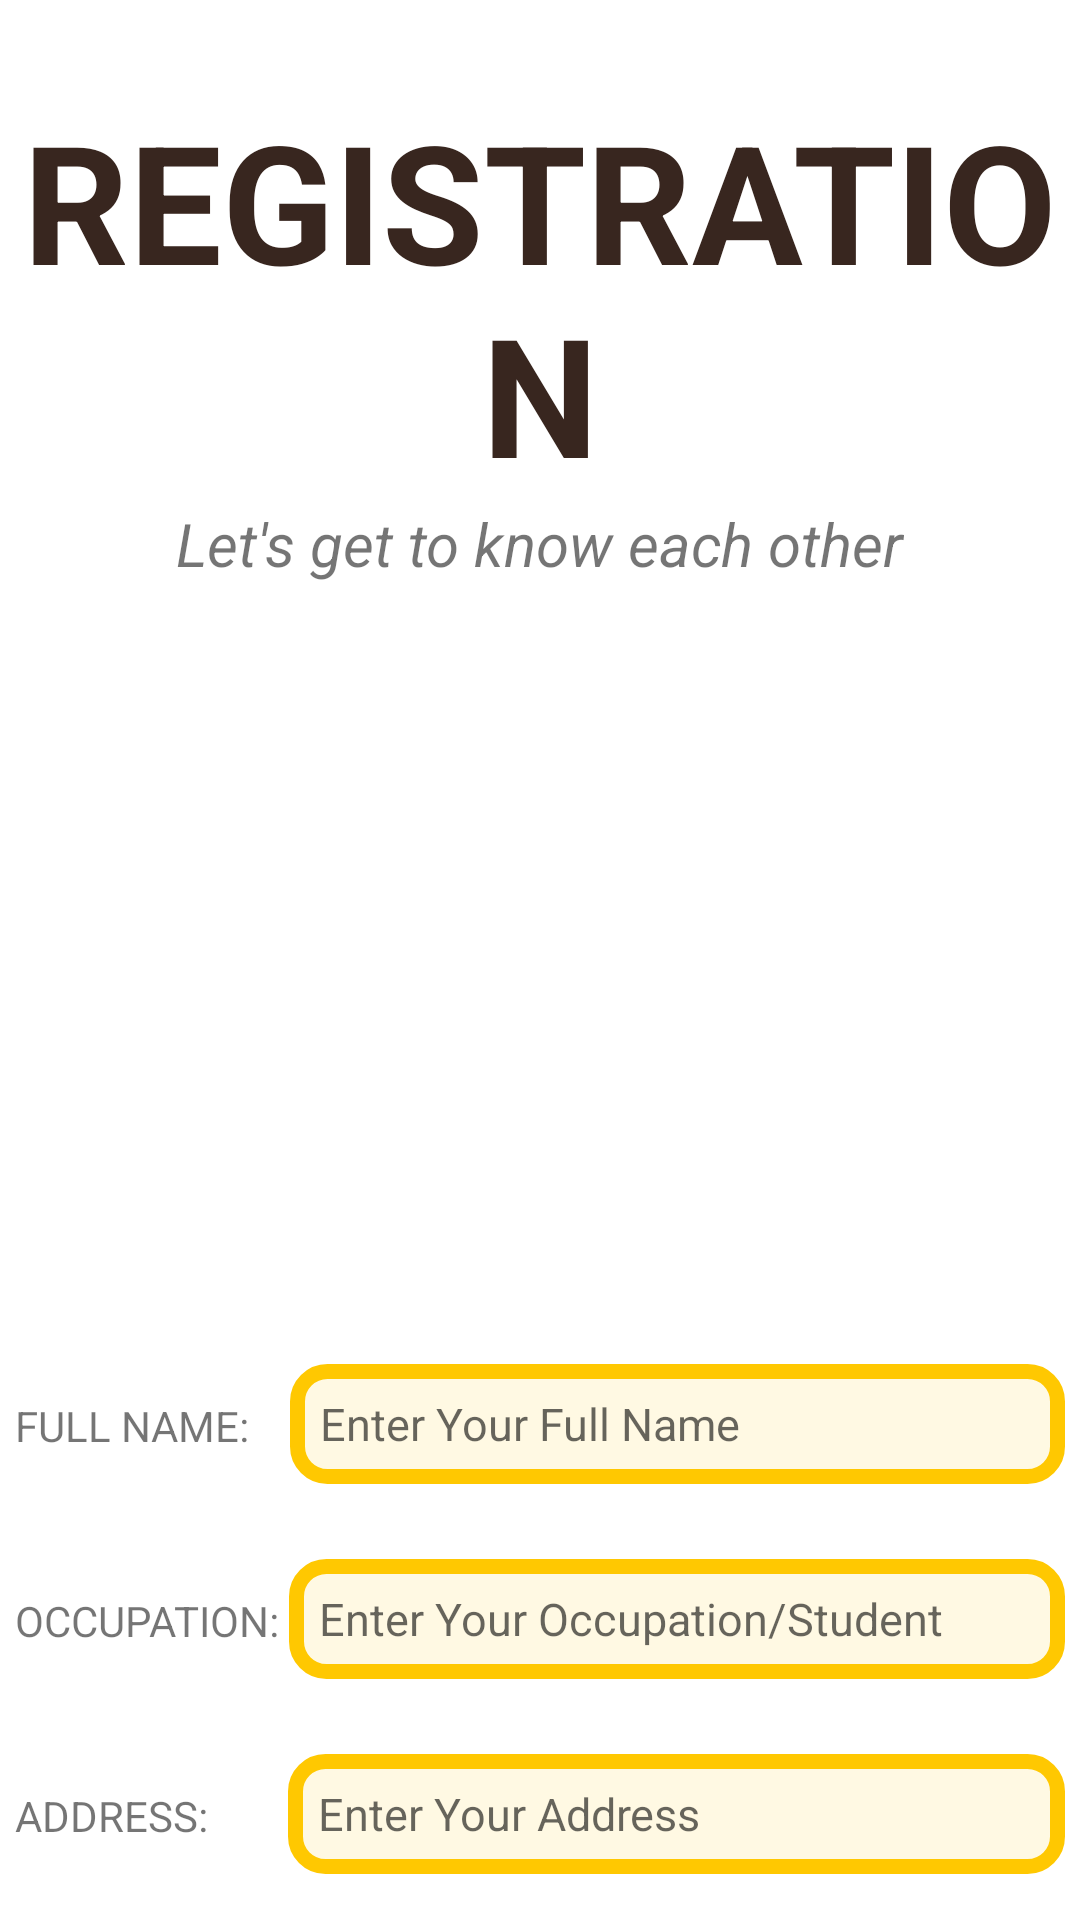

Here is an Android app screen rendered from its layout file. Give the layout XML and the strings, colors and styles it references.
<!-- AndroidManifest.xml: application theme Theme.FundAndroid -->
<!-- res/layout/activity_registration.xml -->
<?xml version="1.0" encoding="utf-8"?>
<LinearLayout xmlns:android="http://schemas.android.com/apk/res/android"
    xmlns:app="http://schemas.android.com/apk/res-auto"
    xmlns:tools="http://schemas.android.com/tools"
    android:layout_width="match_parent"
    android:layout_height="match_parent"
    android:orientation="vertical"
    tools:context=".Registration">

    <LinearLayout
        android:layout_width="match_parent"
        android:layout_height="wrap_content"
        android:orientation="vertical"
        android:layout_marginTop="30dp"
       />

    <TextView
        android:layout_width="match_parent"
        android:layout_height="wrap_content"
        android:text="REGISTRATION"
        android:textSize="55dp"
        android:textStyle="bold"
        android:gravity="center_horizontal"
        android:textColor="@color/darkerBrown"/>

    <TextView
        android:layout_width="wrap_content"
        android:layout_height="wrap_content"
        android:text="Let's get to know each other"
        android:layout_gravity="center_horizontal"
        android:textSize="20dp"
        android:textStyle="italic"/>

    <ImageView
        android:layout_width="300dp"
        android:layout_height="250dp"
        android:background="@drawable/registration"
        android:layout_gravity="center_horizontal"
        />

    <LinearLayout
        android:layout_width="350dp"
        android:layout_height="wrap_content"
        android:orientation="horizontal"
        android:layout_gravity="center_horizontal"
        android:layout_marginTop="10dp">

        <TextView
            android:layout_width="wrap_content"
            android:layout_height="wrap_content"
            android:text="FULL NAME: "/>

        <EditText
            android:layout_width="match_parent"
            android:layout_height="40dp"
            android:background="@drawable/calltext"
            android:layout_marginLeft="10dp"
            android:hint="Enter Your Full Name"
            android:textSize="15dp"
            android:padding="10dp"
            android:id="@+id/fullName"/>

    </LinearLayout>

    <LinearLayout
        android:layout_width="350dp"
        android:layout_height="wrap_content"
        android:orientation="horizontal"
        android:layout_gravity="center_horizontal"
        android:layout_marginTop="25dp">

        <TextView
            android:layout_width="wrap_content"
            android:layout_height="wrap_content"
            android:text="OCCUPATION: "/>

        <EditText
            android:layout_width="match_parent"
            android:layout_height="40dp"
            android:background="@drawable/calltext"
            android:textSize="15dp"
            android:hint="Enter Your Occupation/Student"
            android:padding="10dp"
            android:id="@+id/occupation"/>

    </LinearLayout>

    <LinearLayout
        android:layout_width="350dp"
        android:layout_height="wrap_content"
        android:orientation="horizontal"
        android:layout_gravity="center_horizontal"
        android:layout_marginTop="25dp">

        <TextView
            android:layout_width="wrap_content"
            android:layout_height="wrap_content"
            android:text="ADDRESS:  "/>

        <EditText
            android:layout_width="match_parent"
            android:layout_height="40dp"
            android:background="@drawable/calltext"
            android:layout_marginLeft="20dp"
            android:textSize="15dp"
            android:hint="Enter Your Address"
            android:padding="10dp"
            android:id="@+id/address"/>


    </LinearLayout>

    <LinearLayout
        android:layout_width="match_parent"
        android:layout_height="wrap_content"
        android:orientation="vertical"
        android:gravity="center_horizontal">

        <Button
            android:layout_width="250dp"
            android:layout_height="wrap_content"
            android:layout_marginTop="10dp"
            android:text="Register"
            android:backgroundTint="@color/deepYellow"
            android:drawableLeft="@drawable/check"
            android:textStyle="bold"
            android:id="@+id/btnRegister"
            />

        <Button
            android:layout_width="250dp"
            android:layout_height="wrap_content"
            android:layout_marginTop="2dp"
            android:text="Go Home"
            android:textStyle="bold"
            android:backgroundTint="@color/goldenBrown"
            android:id="@+id/btnGoHomeRegister"
            />
    </LinearLayout>



</LinearLayout>
<!-- resources referenced by this layout -->
<resources>
  <color name="darkerBrown">#38261F</color>
  <color name="deepYellow">#F6BE00</color>
  <color name="goldenBrown">#EAC117</color>
  <!-- drawable calltext (drawable) -->
  <?xml version="1.0" encoding="utf-8"?>
  <shape xmlns:android="http://schemas.android.com/apk/res/android"
      android:shape="rectangle">
      <solid android:color="@color/yellowCall"/>
      <stroke android:color="@color/callYellow"
          android:width="5dp"/>
      <corners android:radius="10dp"/>
  
  
  
  </shape>
  <style name="Theme.FundAndroid" parent="Theme.MaterialComponents.DayNight.DarkActionBar">
          
          <item name="colorPrimary">@color/safron</item>
          <item name="colorPrimaryVariant">@color/safron</item>
          <item name="colorOnPrimary">@color/white</item>
          
          <item name="colorSecondary">@color/teal_200</item>
          <item name="colorSecondaryVariant">@color/teal_700</item>
          <item name="colorOnSecondary">@color/black</item>
          
          <item name="android:statusBarColor">?attr/colorPrimaryVariant</item>
          
      </style>
  <color name="yellowCall">#FFF9E3</color>
  <color name="callYellow">#FFC801</color>
  <color name="safron">#FBB917</color>
  <color name="white">#FFFFFFFF</color>
  <color name="teal_200">#FF03DAC5</color>
  <color name="teal_700">#FF018786</color>
  <color name="black">#FF000000</color>
</resources>
